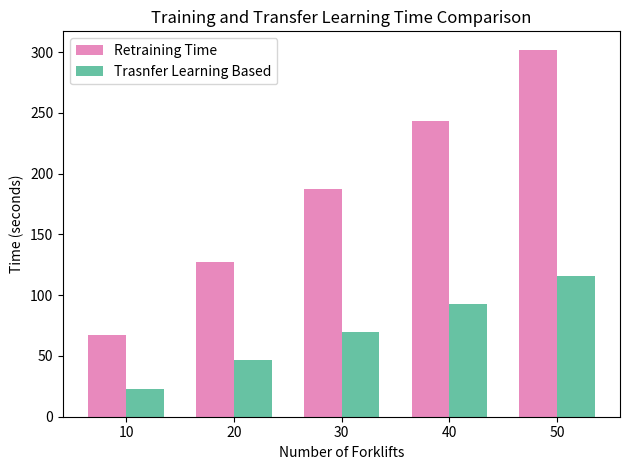

The matplotlib source for this figure:
import matplotlib.pyplot as plt

# Data for training and fine-tuning times for different numbers of forklifts
num_forklift = [10, 20, 30, 40, 50]
train_time = [66.83700180053711, 127.06777715682983, 187.54643630981445, 243.24084663391113, 301.9783582687378]
fine_tune_time = [23.15790557861328, 46.37213468551636, 70.00183939933777, 92.75068521499634, 115.406121969223]

bar_width = 0.35
index = range(len(num_forklift))

# Create a figure and set of axes
fig, ax = plt.subplots()

# Nature style colors (simple, toned down, soft palette)
colors_nature = ['#E889BD', '#67C2A3']

# Plotting the bars for training and fine-tuning times with Nature-inspired colors
ax.bar(index, train_time, bar_width, label='Retraining Time', color=colors_nature[0])
ax.bar([i + bar_width for i in index], fine_tune_time, bar_width, label='Trasnfer Learning Based', color=colors_nature[1])

# Labels and formatting
ax.set_xlabel('Number of Forklifts')
ax.set_ylabel('Time (seconds)')
ax.set_title('Training and Transfer Learning Time Comparison')
ax.set_xticks([i + bar_width / 2 for i in index])
ax.set_xticklabels(num_forklift)

# Displaying legend
ax.legend()

# Minimizing empty space
plt.tight_layout()

# Show the plot
plt.show()
